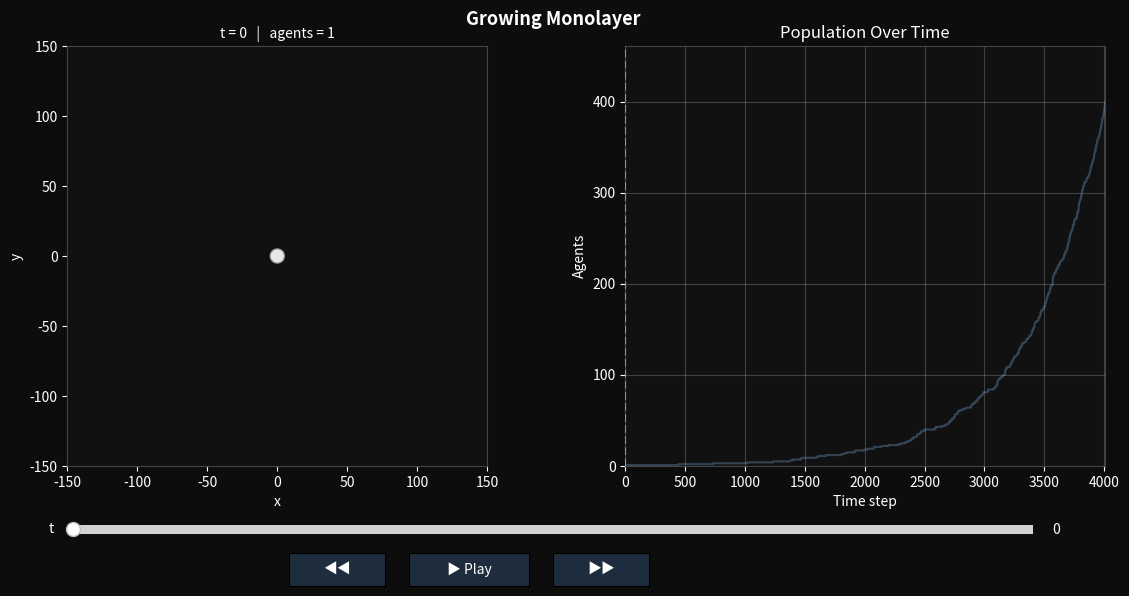

This figure's Python source:
"""
Agent-Based Model: Growing and Dividing Agents
================================================
Each agent has a position (x, y), an area, and a constant growth rate.
When an agent's area exceeds a threshold, it divides into two daughter agents.

NumPy-accelerated version with fixed-size arrays (MAX_AGENTS cap).
The O(N²) velocity kernel is now fully vectorised.
"""

import math
import random
import numpy as np
import uuid
import csv
from dataclasses import dataclass, field
from typing import Optional
import matplotlib.pyplot as plt
import matplotlib.patches as patches

MAX_AGENTS = 400          # hard cap; determines pre-allocated array size
# MAX_AGENTS = 100          # hard cap; determines pre-allocated array size
max_ID = 0


# ---------------------------------------------------------------------------
# Agent dataclass (kept for visualisation / history compatibility)
# ---------------------------------------------------------------------------
@dataclass
class Agent:
    x: float
    y: float
    vel_x: float
    vel_y: float
    area: float = 78.5
    growth_rate: float = 0.1778
    division_area: float = 157.08
    norm_rand: float = 2.0
    agent_id: str = field(default_factory=lambda: str(uuid.uuid4())[:8])
    parent_id: Optional[str] = None
    ID: int = 0
    time_step: int = 0

    def grow(self) -> None:
        self.area += self.growth_rate
        self.time_step += 1

    def should_divide(self) -> bool:
        return self.area >= self.division_area

    def divide(self, separation: float = 0.5, noise: float = 0.1):
        global max_ID
        daughter_area   = self.area / 2
        daughter_radius = math.sqrt(daughter_area / math.pi)

        max_ID += 1

        # initially trying what I thought was closer to PhysiCell, but it seemed to generate biased/skewed division
        # theta = random.uniform(0, 1)
        # xv = math.cos(theta) * 2 * daughter_radius
        # yv = math.sin(theta) * 2 * daughter_radius

        # this results in non-biased monolayer growth about the origin
        theta = random.random() * 2 * math.pi
        xv = math.cos(theta) * daughter_radius
        yv = math.sin(theta) * daughter_radius

        def _norm_rand():
            v = random.normalvariate(2.0, 0.4)
            while v < 0:
                v = random.normalvariate(2.0, 0.4)
            return v

        nr1 = _norm_rand()
        nr2 = _norm_rand()

        d1 = Agent(x=self.x,      y=self.y,      vel_x=0, vel_y=0,
                   area=daughter_area, growth_rate=self.growth_rate,
                   division_area=78.54 * nr1, norm_rand=nr1, ID=self.ID)
        d2 = Agent(x=self.x + xv, y=self.y + yv, vel_x=0, vel_y=0,
                   area=daughter_area, growth_rate=self.growth_rate,
                   division_area=78.54 * nr2, norm_rand=nr2, ID=max_ID)
        return d1, d2


# ---------------------------------------------------------------------------
# Numpy-backed simulation state
# ---------------------------------------------------------------------------
class _NpState:
    """
    Fixed-size numpy arrays that mirror the live agent population.
    Slot 0..n-1 are active; slots n..MAX_AGENTS-1 are unused.
    """
    __slots__ = ("x", "y", "vx", "vy", "area", "growth_rate",
                 "division_area", "n")

    def __init__(self, cap: int = MAX_AGENTS):
        self.x             = np.zeros(cap, dtype=np.float64)
        self.y             = np.zeros(cap, dtype=np.float64)
        self.vx            = np.zeros(cap, dtype=np.float64)
        self.vy            = np.zeros(cap, dtype=np.float64)
        self.area          = np.zeros(cap, dtype=np.float64)
        self.growth_rate   = np.zeros(cap, dtype=np.float64)
        self.division_area = np.zeros(cap, dtype=np.float64)
        self.n             = 0                   # number of active agents

    def load_from_agents(self, agents: list):
        n = len(agents)
        self.n = n
        for i, a in enumerate(agents):
            self.x[i]             = a.x
            self.y[i]             = a.y
            self.vx[i]            = a.vel_x
            self.vy[i]            = a.vel_y
            self.area[i]          = a.area
            self.growth_rate[i]   = a.growth_rate
            self.division_area[i] = a.division_area

    def write_back_to_agents(self, agents: list):
        for i, a in enumerate(agents):
            a.x     = self.x[i]
            a.y     = self.y[i]
            a.vel_x = self.vx[i]
            a.vel_y = self.vy[i]
            a.area  = self.area[i]

    def add_agent(self, a: "Agent"):
        i = self.n
        self.x[i]             = a.x
        self.y[i]             = a.y
        self.vx[i]            = a.vel_x
        self.vy[i]            = a.vel_y
        self.area[i]          = a.area
        self.growth_rate[i]   = a.growth_rate
        self.division_area[i] = a.division_area
        self.n += 1

    def remove_index(self, idx: int):
        """Swap-remove: replace slot idx with the last slot, decrement n."""
        last = self.n - 1
        if idx != last:
            for arr in (self.x, self.y, self.vx, self.vy,
                        self.area, self.growth_rate, self.division_area):
                arr[idx] = arr[last]
        self.n -= 1


# ---------------------------------------------------------------------------
# Simulation
# ---------------------------------------------------------------------------
class Simulation:
    """
    Manages a population of Agents over discrete time steps.
    The grow/divide loop uses Python objects; the O(N²) velocity kernel
    and position update are fully vectorised with NumPy.
    """

    def __init__(
        self,
        n_seed: int = 1,
        growth_rate: float = 0.0,
        division_area: float = 0.0,
        norm_rand: float = 0.0,
        initial_area: float = 0.0,
    ):
        self.agents: list[Agent] = [
            Agent(
                x=0, y=0, vel_x=0, vel_y=0,
                area=initial_area,
                growth_rate=growth_rate,
                division_area=division_area,
                norm_rand=norm_rand,
            )
            for _ in range(n_seed)
        ]
        self._np  = _NpState(MAX_AGENTS)
        self._np.load_from_agents(self.agents)

        self.time: int = 0
        self.history: list[dict] = []

    # ------------------------------------------------------------------
    # Internal helpers
    # ------------------------------------------------------------------
    def _sync_np_from_agents(self):
        self._np.load_from_agents(self.agents)

    def _sync_agents_from_np(self):
        self._np.write_back_to_agents(self.agents)

    # ------------------------------------------------------------------
    # Vectorised velocity update  (O(N²) → numpy broadcast)
    # ------------------------------------------------------------------
    def _update_velocities_np(self, cell_cell_repulsion_strength: float = 10.0):
        s  = self._np
        n  = s.n
        if n <= 1:
            s.vx[:n] = 0.0
            s.vy[:n] = 0.0
            return

        x  = s.x[:n]
        y  = s.y[:n]
        r  = np.sqrt(s.area[:n] / math.pi)   # radii  (n,)

        # Pairwise displacements  (n, n)
        dx   = x[:, None] - x[None, :]       # (n, n)
        dy   = y[:, None] - y[None, :]
        dist = np.sqrt(dx * dx + dy * dy)    # (n, n)

        # Sum of radii  (n, n)
        R    = r[:, None] + r[None, :]

        # Interaction mask: dist < 1.25 * R  AND  i != j
        np.fill_diagonal(dist, np.inf)       # exclude self
        # mask = dist < 1.25 * R              # (n, n)
        # mask = dist < 20.0 * R              # (n, n)
        mask = dist < R              # (n, n)

        # Repulsion magnitude  (1 - d/R)^2 * strength / d
        # where temp_r = 0 when dist >= R
        overlap = np.where(dist < R, 1.0 - dist / R, 0.0)   # (n, n)
        temp_r  = np.where(mask, overlap * overlap * cell_cell_repulsion_strength / dist, 0.0)

        # Velocity accumulation
        s.vx[:n] = (temp_r * dx).sum(axis=1)
        s.vy[:n] = (temp_r * dy).sum(axis=1)

    # ------------------------------------------------------------------
    # Step
    # ------------------------------------------------------------------
    def step(self) -> int:
        divisions = 0

        # --- 1) Grow + divide (Python loop; N is small) ---
        survivors: list[Agent] = []
        for agent in self.agents:
            agent.grow()
            if agent.should_divide():
                d1, d2 = agent.divide()
                survivors.extend([d1, d2])
                divisions += 1
            else:
                survivors.append(agent)
        self.agents = survivors

        # --- 2) Sync numpy arrays ---
        self._np.load_from_agents(self.agents)

        # --- 3) Vectorised velocity update ---
        self._update_velocities_np()

        # --- 4) Vectorised position update ---
        n = self._np.n
        self._np.x[:n] += self._np.vx[:n]
        self._np.y[:n] += self._np.vy[:n]

        # --- 5) Write positions / velocities back to Agent objects ---
        self._np.write_back_to_agents(self.agents)

        self.time += 1
        self.history.append({
            "time":       self.time,
            "population": len(self.agents),
            "divisions":  divisions,
            "mean_area":  float(self._np.area[:n].mean()),
        })

        return divisions

    # ------------------------------------------------------------------
    # No longer called??
    def run(self, steps: int, max_agents: int = MAX_AGENTS) -> None:
        for _ in range(steps):
            self.step()
            if len(self.agents) >= max_agents:
                print(f"  Stopped early at t={self.time}: {len(self.agents)} agents.")
                break


    def precompute(self, steps: int, max_agents: int = MAX_AGENTS) -> None:
        import copy
        print(f"Pre-computing {steps} steps...", end=" ", flush=True)
        self._frames: list[list[Agent]] = [copy.deepcopy(self.agents)]

        for _ in range(steps):
            self.step()
            self._frames.append(copy.deepcopy(self.agents))
            if len(self.agents) >= max_agents:
                print(f"(stopped early at t={self.time} — {len(self.agents)} agents)", end=" ")
                break

        print(f"done. {len(self._frames)} frames stored.")

        # save final results in .csv
        file_out = f'py_monolayer.csv'
        print("--> ",file_out)
        with open(file_out, "w", newline="") as file:
            writer = csv.writer(file)

            # Write each row: x,y,g,n  (where g=growing (0/1), n=# of nbrs)
            # writer.writerow(['x_pos','y_pos','radius_i','f_i','a_i'])
            writer.writerow(['x_pos','y_pos','radius_i','norm_rand_i'])
            for agent in self.agents:
                # writer.writerow([x_pos[jdx],y_pos[jdx],radius_i[jdx],f_i[jdx],a_i[jdx]])
                radius = math.sqrt(agent.area / math.pi)
                writer.writerow([agent.x,agent.y,radius,agent.norm_rand])

    # ------------------------------------------------------------------
    def interactive_viewer(self, title: str = "Agent-Based Model", interval: int = 100):
        """
        Interactive matplotlib viewer (unchanged from original).
        """
        import copy
        from matplotlib.widgets import Button, Slider
        from matplotlib.animation import FuncAnimation

        if not hasattr(self, "_frames"):
            raise RuntimeError("Call precompute() before interactive_viewer().")

        frames   = self._frames
        n_frames = len(frames)
        cmap     = plt.cm.plasma

        fig = plt.figure(figsize=(12, 6), facecolor="#0d0d0d")
        fig.suptitle(title, fontsize=13, fontweight="bold", color="white")

        ax_space = fig.add_axes([0.04, 0.22, 0.46, 0.70])
        ax_pop   = fig.add_axes([0.56, 0.22, 0.40, 0.70])

        for ax in (ax_space, ax_pop):
            ax.set_facecolor("#111111")
            ax.tick_params(colors="white")
            for sp in ax.spines.values():
                sp.set_edgecolor("#444444")

        ax_space.set_aspect("equal")
        ax_space.set_xlabel("x", color="white")
        ax_space.set_ylabel("y", color="white")
        ax_pop.set_xlabel("Time step", color="white")
        ax_pop.set_ylabel("Agents", color="white")
        ax_pop.set_title("Population Over Time", color="white")
        ax_pop.grid(True, alpha=0.2, color="white")

        all_times = list(range(n_frames))
        all_pops  = [len(f) for f in frames]
        ax_pop.plot(all_times, all_pops, color="#334455", linewidth=1.5, zorder=1)
        pop_line,   = ax_pop.plot([], [], color="#00d4ff", linewidth=2, zorder=2)
        time_marker = ax_pop.axvline(x=0, color="#ff6b6b", linewidth=1.5,
                                     linestyle="--", zorder=3)
        ax_pop.set_xlim(0, n_frames - 1)
        ax_pop.set_ylim(0, max(all_pops) * 1.15 + 1)

        win_size = 150
        ax_space.set_xlim(-win_size, win_size)
        ax_space.set_ylim(-win_size, win_size)
        title_text = ax_space.set_title("", color="white", fontsize=10)

        btn_color = "#1e2d3d"
        btn_hover = "#2e4d6d"

        ax_slider = fig.add_axes([0.10, 0.10, 0.80, 0.03], facecolor="#1a1a2e")
        ax_back   = fig.add_axes([0.28, 0.02, 0.08, 0.055], facecolor=btn_color)
        ax_play   = fig.add_axes([0.38, 0.02, 0.10, 0.055], facecolor=btn_color)
        ax_fwd    = fig.add_axes([0.50, 0.02, 0.08, 0.055], facecolor=btn_color)

        slider   = Slider(ax_slider, "t", 0, n_frames - 1,
                          valinit=0, valstep=1, color="#00d4ff")
        slider.label.set_color("white")
        slider.valtext.set_color("white")

        btn_back = Button(ax_back, "◀◀", color=btn_color, hovercolor=btn_hover)
        btn_play = Button(ax_play, "▶ Play", color=btn_color, hovercolor=btn_hover)
        btn_fwd  = Button(ax_fwd,  "▶▶", color=btn_color, hovercolor=btn_hover)

        for btn in (btn_back, btn_play, btn_fwd):
            btn.label.set_color("white")
            btn.label.set_fontsize(10)

        state = {"frame": 0, "playing": False}

        def _draw_frame(idx: int) -> None:
            idx = max(0, min(idx, n_frames - 1))
            state["frame"] = idx
            agent_list = frames[idx]

            for p in list(ax_space.patches):
                p.remove()
            for agent in agent_list:
                ax_space.add_patch(patches.Circle(
                    (agent.x, agent.y),
                    radius=math.sqrt(agent.area / math.pi),
                    facecolor='white', alpha=0.9,
                    linewidth=1.0, edgecolor="darkgray",
                ))

            title_text.set_text(f"t = {idx}   |   agents = {len(agent_list)}")
            pop_line.set_data(all_times[:idx + 1], all_pops[:idx + 1])
            time_marker.set_xdata([idx, idx])

            slider.eventson = False
            slider.set_val(idx)
            slider.eventson = True
            fig.canvas.draw_idle()

        def on_back(_e):
            state["playing"] = False
            btn_play.label.set_text("▶ Play")
            _draw_frame(state["frame"] - 1)

        def on_fwd(_e):
            state["playing"] = False
            btn_play.label.set_text("▶ Play")
            _draw_frame(state["frame"] + 1)

        def on_play(_e):
            state["playing"] = not state["playing"]
            btn_play.label.set_text("■ Pause" if state["playing"] else "▶ Play")
            fig.canvas.draw_idle()

        def on_slider(val):
            state["playing"] = False
            btn_play.label.set_text("▶ Play")
            _draw_frame(int(val))

        btn_back.on_clicked(on_back)
        btn_fwd.on_clicked(on_fwd)
        btn_play.on_clicked(on_play)
        slider.on_changed(on_slider)

        def _tick(_frame):
            if state["playing"]:
                nxt = state["frame"] + 1
                if nxt >= n_frames:
                    state["playing"] = False
                    btn_play.label.set_text("▶ Play")
                else:
                    _draw_frame(nxt)

        anim = FuncAnimation(fig, _tick, interval=interval, cache_frame_data=False)
        _draw_frame(0)
        plt.show()
        return anim


# ---------------------------------------------------------------------------
# Example usage
# ---------------------------------------------------------------------------
if __name__ == "__main__":
    random.seed(0)

    sim = Simulation(
        n_seed=1,
        growth_rate=0.1778,
        division_area=157.08,
        norm_rand=2.0,
        initial_area=78.54,
    )

    sim.precompute(steps=50000, max_agents=MAX_AGENTS)

    sim.interactive_viewer(
        title="Growing Monolayer",
        interval=1,
    )
